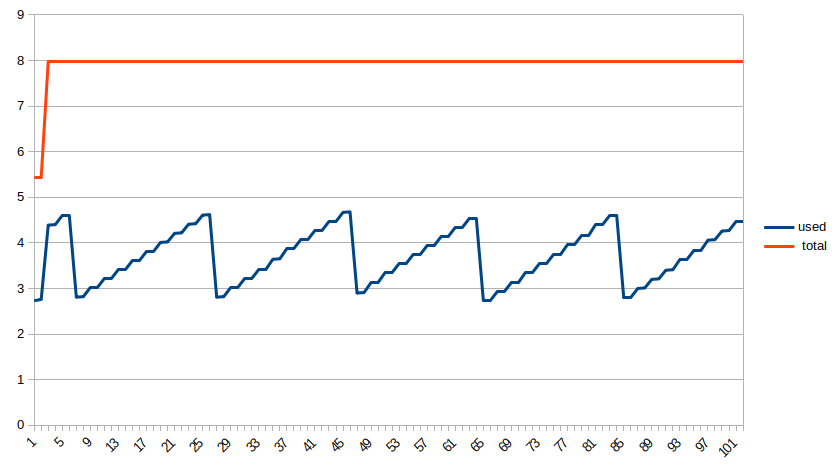

Source data for this figure (header and first rows):
used, total, date
2.73, 5.43, 1648430269972
2.76, 5.43, 1648430270475
4.39, 7.98, 1648430270544
4.4, 7.98, 1648430270976
4.6, 7.98, 1648430271042
4.61, 7.98, 1648430271483
2.81, 7.98, 1648430271537
2.82, 7.98, 1648430271977
3.01, 7.98, 1648430272042
3.02, 7.98, 1648430272477
3.21, 7.98, 1648430272535
3.22, 7.98, 1648430272979
3.41, 7.98, 1648430273058
3.42, 7.98, 1648430273479
3.61, 7.98, 1648430273543
3.62, 7.98, 1648430273980
3.81, 7.98, 1648430274044
3.82, 7.98, 1648430274480
4.01, 7.98, 1648430274538
4.02, 7.98, 1648430274980
4.21, 7.98, 1648430275047
4.22, 7.98, 1648430275481
4.41, 7.98, 1648430275547
4.42, 7.98, 1648430275982
4.61, 7.98, 1648430276046
4.62, 7.98, 1648430276482
2.81, 7.98, 1648430276553
2.82, 7.98, 1648430276983
3.01, 7.98, 1648430277046
3.02, 7.98, 1648430277483
3.21, 7.98, 1648430277550
3.22, 7.98, 1648430277984
3.41, 7.98, 1648430278018
3.42, 7.98, 1648430278485
3.64, 7.98, 1648430278519
3.65, 7.98, 1648430278985
3.87, 7.98, 1648430279049
3.88, 7.98, 1648430279486
4.07, 7.98, 1648430279553
4.08, 7.98, 1648430279986
4.27, 7.98, 1648430280053
4.28, 7.98, 1648430280486
4.47, 7.98, 1648430280517
4.48, 7.98, 1648430280986
4.67, 7.98, 1648430281027
4.68, 7.98, 1648430281487
2.9, 7.98, 1648430281552
2.91, 7.98, 1648430281988
3.14, 7.98, 1648430282051
3.14, 7.98, 1648430282488
3.34, 7.98, 1648430282522
3.34, 7.98, 1648430282989
3.54, 7.98, 1648430283024
3.54, 7.98, 1648430283490
3.74, 7.98, 1648430283570
3.74, 7.98, 1648430283991
3.94, 7.98, 1648430284058
3.94, 7.98, 1648430284491
4.13, 7.98, 1648430284532
4.14, 7.98, 1648430284993
... 42 more rows
